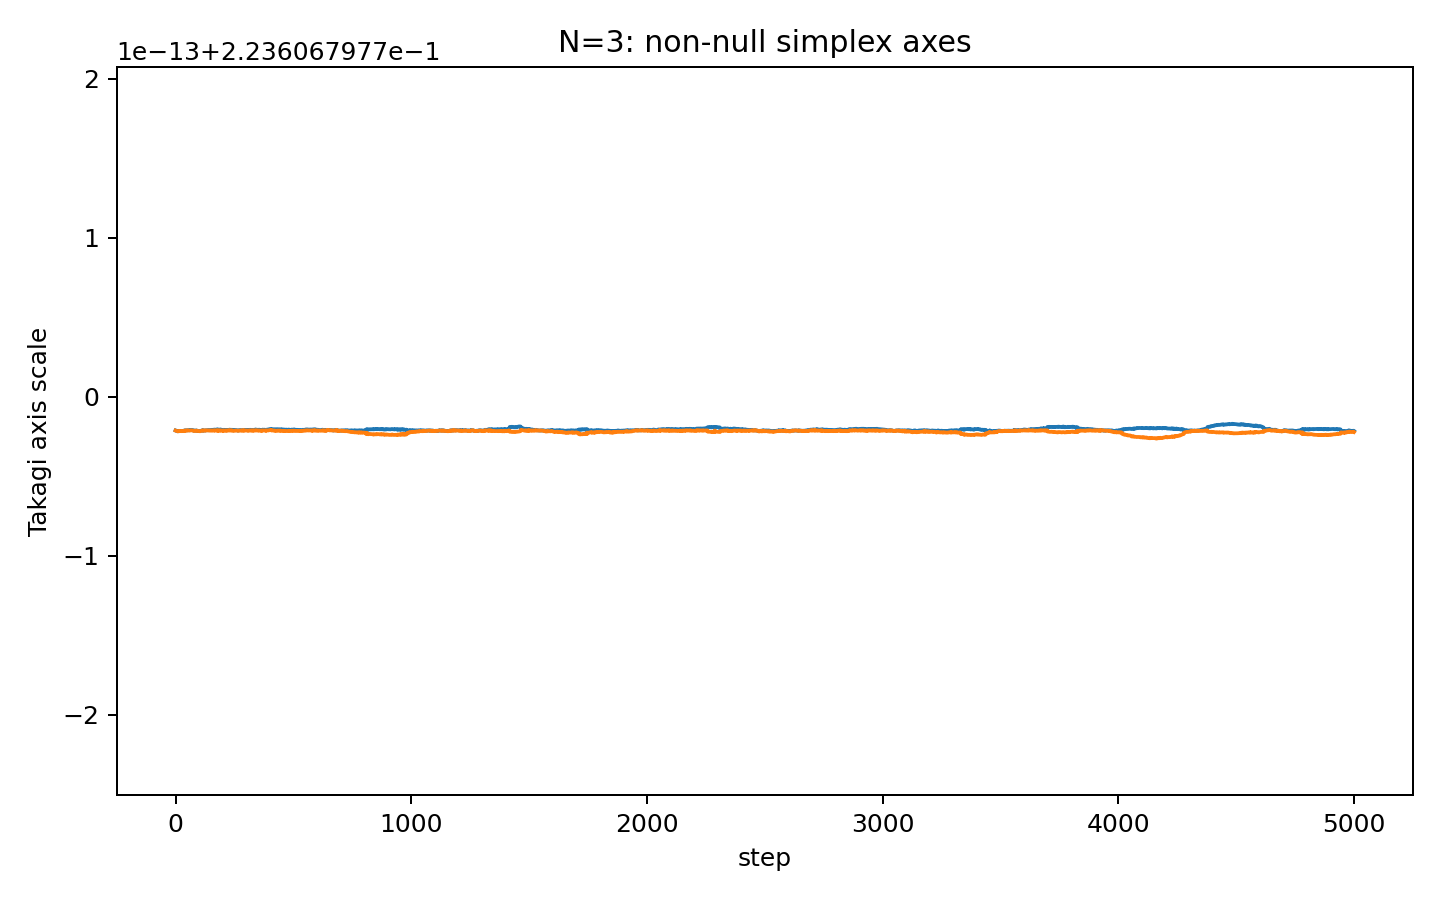

Data behind this chart, as committed beside it:
step, takagi_r1, takagi_r2, takagi_r3
0, 0.2236, 0.2236, 6.606110045555665e-10
1, 0.2236, 0.2236, 2.121954277370991e-09
2, 0.2236, 0.2236, 2.0675874841673643e-09
3, 0.2236, 0.2236, 2.5888647699860095e-09
4, 0.2236, 0.2236, 6.76605421915165e-10
5, 0.2236, 0.2236, 1.90297118644161e-09
6, 0.2236, 0.2236, 2.0920671464755713e-09
7, 0.2236, 0.2236, 2.268558800206149e-09
8, 0.2236, 0.2236, 1.781566823525013e-09
9, 0.2236, 0.2236, 1.0521432962900501e-09
10, 0.2236, 0.2236, 6.449065297502062e-10
11, 0.2236, 0.2236, 2.028522475381886e-09
12, 0.2236, 0.2236, 2.373130184146446e-09
13, 0.2236, 0.2236, 7.376602090952723e-10
14, 0.2236, 0.2236, 1.10635682200829e-09
15, 0.2236, 0.2236, 1.8680751175368987e-09
16, 0.2236, 0.2236, 8.276946274346057e-10
17, 0.2236, 0.2236, 1.80998787678836e-09
18, 0.2236, 0.2236, 2.1919034827459522e-09
19, 0.2236, 0.2236, 1.603037754300373e-09
20, 0.2236, 0.2236, 1.5276177230688814e-09
21, 0.2236, 0.2236, 1.1107374969020476e-09
22, 0.2236, 0.2236, 1.7382287387949427e-09
23, 0.2236, 0.2236, 2.026508053155268e-09
24, 0.2236, 0.2236, 1.2447410771154107e-09
25, 0.2236, 0.2236, 1.6041234961518095e-09
26, 0.2236, 0.2236, 1.8209557967385881e-09
27, 0.2236, 0.2236, 2.5943586889635806e-09
28, 0.2236, 0.2236, 2.565763214064782e-09
29, 0.2236, 0.2236, 2.7149660482372915e-09
30, 0.2236, 0.2236, 1.356924754369116e-09
31, 0.2236, 0.2236, 3.5923266578565857e-10
32, 0.2236, 0.2236, 2.049841867441859e-09
33, 0.2236, 0.2236, 1.6434787111530059e-09
34, 0.2236, 0.2236, 2.651148315630453e-09
35, 0.2236, 0.2236, 1.5890132615994589e-09
36, 0.2236, 0.2236, 1.3877242127072922e-09
37, 0.2236, 0.2236, 1.562973200389313e-09
38, 0.2236, 0.2236, 1.0852754446879849e-09
39, 0.2236, 0.2236, 2.379508675742222e-09
40, 0.2236, 0.2236, 1.2294158395230855e-09
41, 0.2236, 0.2236, 2.4382554940894314e-09
42, 0.2236, 0.2236, 9.514115776372811e-10
43, 0.2236, 0.2236, 2.3318962047738775e-09
44, 0.2236, 0.2236, 2.014317597209986e-09
45, 0.2236, 0.2236, 2.2998358207498857e-09
46, 0.2236, 0.2236, 1.366151574113902e-09
47, 0.2236, 0.2236, 1.1402514269033826e-09
48, 0.2236, 0.2236, 1.4377028787736885e-09
49, 0.2236, 0.2236, 2.2232827637752015e-09
50, 0.2236, 0.2236, 1.4424706067355837e-09
51, 0.2236, 0.2236, 7.848288193795e-10
52, 0.2236, 0.2236, 1.018603864355012e-09
53, 0.2236, 0.2236, 2.315035817493869e-09
54, 0.2236, 0.2236, 2.0462346817443684e-09
55, 0.2236, 0.2236, 2.5921920139305575e-09
56, 0.2236, 0.2236, 2.357894270579857e-09
57, 0.2236, 0.2236, 2.3747740323104755e-09
58, 0.2236, 0.2236, 2.576907001831562e-09
59, 0.2236, 0.2236, 2.150085254230183e-09
... 4,941 more rows
